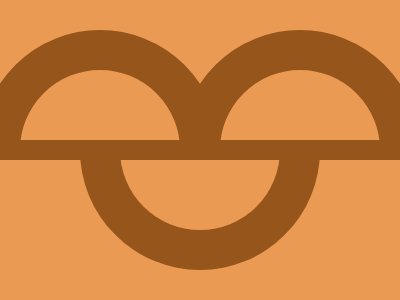

Reproduce this picture with HTML and CSS.

<div a>
  <div b>
    <p>
      <div c></div>
    </p>
  </div>
</div>
<style>
  *{background:#EA9A52}
  div {
    position: absolute;
    left: 10;
    width: 160px;
    height: 160px;
    border-radius: 50%;
    border: solid 40px #96551A;
  }
  [a] {
    left: -20px;
    top: 30px;
  }
  [b] {
    left: 160px;
    top: -40px;
  }
  [c] {
    z-index: 2;
    border-color: transparent #96551A #96551A transparent;
    rotate: 45deg;
    background: 0;
    left: -140px;
    top: -40px;
  }
  p {
    position: absolute;
    width: 500px;
    height: 400px;
    left: -260px;
    outline: 20px solid #96551A;
    top: 74px;
    z-index: 1;
  }
</style>

<!-- minified (383 char)
 
<div a><div b><p><div c><style>*{background:#ea9a52}div{position:absolute;left:10;width:160;height:160;border-radius:50%;border:solid 40px #96551a}[a]{left:-20;top:30}[b]{left:160;top:-40}[c]{z-index:2;border-color:transparent #96551a #96551a transparent;rotate:45deg;background:0;left:-140;top:-40}p{position:absolute;width:500;height:400;left:-260;outline:20px solid #96551a;top:74

-->